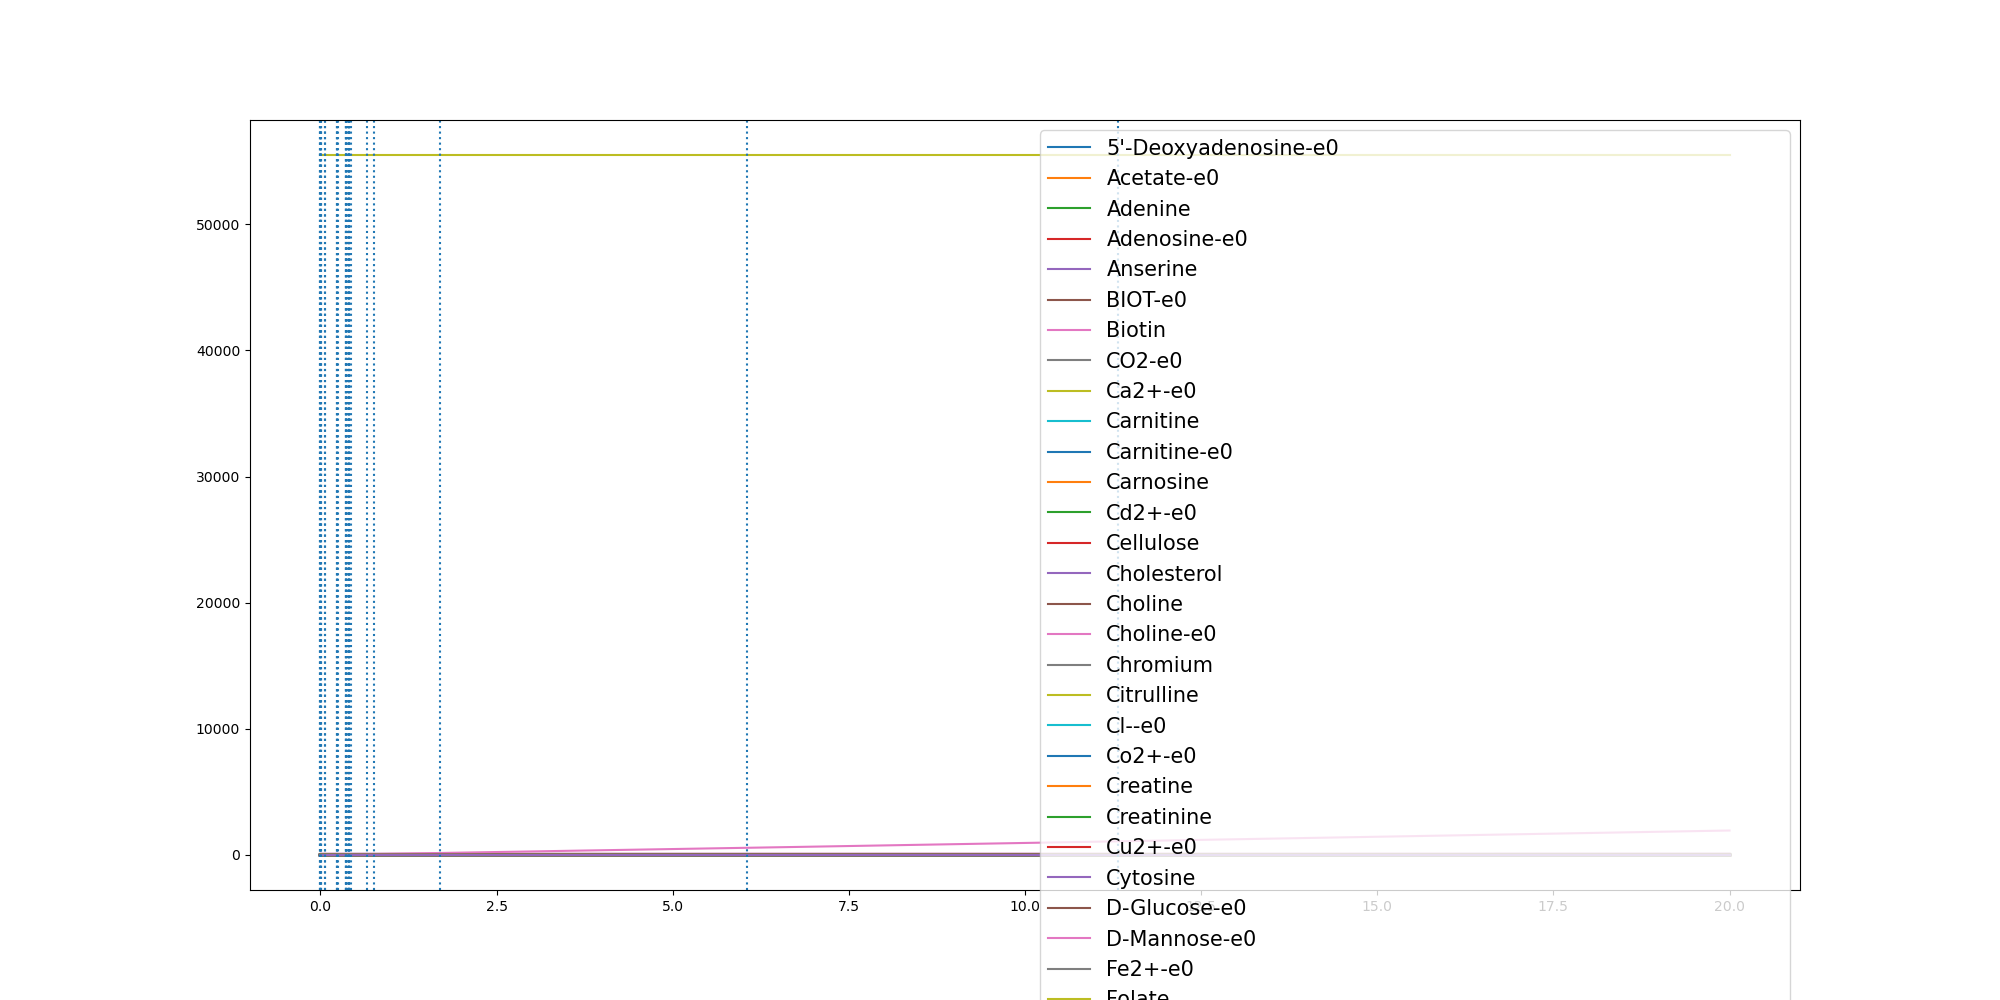

Data behind this chart, as committed beside it:
	0.0	1.3076952942729001e-06	1.2358810583069446e-05	0.006657390435479007	0.007140763805335393	0.011279064347414788	0.07063704252117507	0.07070797872908702	0.22915387335049064	0.22930647958534958	0.22976425517375973	0.24366200335143595	0.3594847465581732	0.35948796562302326	0.35949255468873753	0.35949649236551906	0.359534578306778	0.39609460441626654	0.39852586388543976	0.4024340428995979	0.4070837981161519	0.4079626424436161	0.4082585660296606
(CH3)3NO-e0	0.0	0.0	0.0	0.0	0.0	0.0	0.0	0.0	0.0	0.0	0.0	0.0	0.0	0.0	0.0	0.0	0.0	0.0	0.0	0.0	0.0	0.0	0.0
(R)-1,2-Propanediol-e0	0.0	0.0	0.0	0.0	0.0	0.0	0.0	0.0	0.0	0.0	0.0	0.0	0.0	0.0	0.0	0.0	0.0	0.0	0.0	0.0	0.0	0.0	0.0
1,2-Propanediol-e0	0.0	0.0	0.0	0.0	0.0	0.0	0.0	0.0	0.0	0.0	0.0	0.0	0.0	0.0	0.0	0.0	0.0	0.0	0.0	0.0	0.0	0.0	0.0
1,3-Propanediol-e0	0.0	0.0	0.0	0.0	0.0	0.0	0.0	0.0	0.0	0.0	0.0	0.0	0.0	0.0	0.0	0.0	0.0	0.0	0.0	0.0	0.0	0.0	0.0
1,4-beta-D-Xylan-e0	0.0	0.0	0.0	0.0	0.0	0.0	0.0	0.0	0.0	0.0	0.0	0.0	0.0	0.0	0.0	0.0	0.0	0.0	0.0	0.0	0.0	0.0	0.0
2-Oxoglutarate-e0-e0	0.0	0.0	0.0	0.0	0.0	0.0	0.0	0.0	0.0	0.0	0.0	0.0	0.0	0.0	0.0	0.0	0.0	0.0	0.0	0.0	0.0	0.0	0.0
3-dehydrocholate-e0	0.0	0.0	0.0	0.0	0.0	0.0	0.0	0.0	0.0	0.0	0.0	0.0	0.0	0.0	0.0	0.0	0.0	0.0	0.0	0.0	0.0	0.0	0.0
5'-Deoxyadenosine-e0	0.0	0.0	0.0	2.9e-06	3.2e-06	5e-06	3.13e-05	3.13e-05	0.0001021	0.0001022	0.0001024	0.0001086	0.0001608	0.0001608	0.0001608	0.0001608	0.0001608	0.0001774	0.0001785	0.0001802	0.0001823	0.0001827	0.0001829
5-Methylthio-D-ribose-e0	0.0	0.0	0.0	0.0	0.0	0.0	0.0	0.0	0.0	0.0	0.0	0.0	0.0	0.0	0.0	0.0	0.0	0.0	0.0	0.0	0.0	0.0	0.0
ACTN-e0	0.0	0.0	0.0	0.0	0.0	0.0	0.0	0.0	0.0	0.0	0.0	0.0	0.0	0.0	0.0	0.0	0.0	0.0	0.0	0.0	0.0	0.0	0.0
Acetaldehyde-e0	0.0	0.0	0.0	0.0	0.0	0.0	0.0	0.0	0.0	0.0	0.0	0.0	0.0	0.0	0.0	0.0	0.0	0.0	0.0	0.0	0.0	0.0	0.0
Acetate-e0	0.0	4e-07	4.1e-06	0.002222	0.002384	0.003872	0.02648	0.0265	0.2322	0.2326	0.2336	0.2684	0.5907	0.5907	0.5907	0.5907	0.5908	0.6992	0.7069	0.7194	0.7345	0.7374	0.7383
Acetone-e0	0.0	0.0	0.0	0.0	0.0	0.0	0.0	0.0	0.0	0.0	0.0	0.0	0.0	0.0	0.0	0.0	0.0	0.0	0.0	0.0	0.0	0.0	0.0
Adenine	0.3271	0.3271	0.3271	0.3271	0.3271	0.3271	0.3271	0.3271	0.3271	0.3271	0.3271	0.3271	0.3271	0.3271	0.3271	0.3271	0.3271	0.3271	0.3271	0.3271	0.3271	0.3271	0.3271
Adenosine-e0	0.0	0.0	0.0	4e-07	4e-07	6e-07	4e-06	4e-06	1.26e-05	1.26e-05	1.27e-05	1.34e-05	1.95e-05	1.95e-05	1.95e-05	1.95e-05	1.95e-05	2.14e-05	2.15e-05	2.17e-05	2.19e-05	2.2e-05	2.2e-05
Amylotriose-e0	0.0	0.0	0.0	0.0	0.0	0.0	0.0	0.0	0.0	0.0	0.0	0.0	0.0	0.0	0.0	0.0	0.0	0.0	0.0	0.0	0.0	0.0	0.0
Amylotriose-e0-e0	0.0	0.0	0.0	0.0	0.0	0.0	0.0	0.0	0.0	0.0	0.0	0.0	0.0	0.0	0.0	0.0	0.0	0.0	0.0	0.0	0.0	0.0	0.0
Anserine	0.0001	0.0001	0.0001	0.0001	0.0001	0.0001	0.0001	0.0001	0.0001	0.0001	0.0001	0.0001	0.0001	0.0001	0.0001	0.0001	0.0001	0.0001	0.0001	0.0001	0.0001	0.0001	0.0001
Arsenate	0.0	0.0	0.0	0.0	0.0	0.0	0.0	0.0	0.0	0.0	0.0	0.0	0.0	0.0	0.0	0.0	0.0	0.0	0.0	0.0	0.0	0.0	0.0
Arsenite-e0	0.0	0.0	0.0	0.0	0.0	0.0	0.0	0.0	0.0	0.0	0.0	0.0	0.0	0.0	0.0	0.0	0.0	0.0	0.0	0.0	0.0	0.0	0.0
BDOH-e0	0.0	0.0	0.0	0.0	0.0	0.0	0.0	0.0	0.0	0.0	0.0	0.0	0.0	0.0	0.0	0.0	0.0	0.0	0.0	0.0	0.0	0.0	0.0
BET-e0	0.0	0.0	0.0	0.0	0.0	0.0	0.0	0.0	0.0	0.0	0.0	0.0	0.0	0.0	0.0	0.0	0.0	0.0	0.0	0.0	0.0	0.0	0.0
BIOT-e0	2.74e-05	2.74e-05	2.74e-05	2.74e-05	2.74e-05	2.74e-05	2.74e-05	2.74e-05	2.74e-05	2.74e-05	2.74e-05	2.74e-05	2.74e-05	2.74e-05	2.74e-05	2.74e-05	2.74e-05	2.74e-05	2.74e-05	2.74e-05	2.74e-05	2.74e-05	2.74e-05
Betaine	0.0	0.0	0.0	0.0	0.0	0.0	0.0	0.0	0.0	0.0	0.0	0.0	0.0	0.0	0.0	0.0	0.0	0.0	0.0	0.0	0.0	0.0	0.0
Biotin	2.74e-05	2.74e-05	2.74e-05	2.74e-05	2.74e-05	2.74e-05	2.74e-05	2.74e-05	2.74e-05	2.74e-05	2.74e-05	2.74e-05	2.74e-05	2.74e-05	2.74e-05	2.74e-05	2.74e-05	2.74e-05	2.74e-05	2.74e-05	2.74e-05	2.74e-05	2.74e-05
CELB-e0-e0	0.0	0.0	0.0	0.0	0.0	0.0	0.0	0.0	0.0	0.0	0.0	0.0	0.0	0.0	0.0	0.0	0.0	0.0	0.0	0.0	0.0	0.0	0.0
CO-e0	0.0	0.0	0.0	0.0	0.0	0.0	0.0	0.0	0.0	0.0	0.0	0.0	0.0	0.0	0.0	0.0	0.0	0.0	0.0	0.0	0.0	0.0	0.0
CO2-e0	0.0	7e-07	7.1e-06	0.003806	0.004084	0.006608	0.08001	0.08014	0.5511	0.5518	0.5536	0.6168	1.237	1.237	1.237	1.237	1.237	1.461	1.477	1.502	1.533	1.539	1.541
Ca2+-e0	0.8715	0.8715	0.8715	0.8715	0.8715	0.8715	0.8715	0.8715	0.8715	0.8715	0.8715	0.8715	0.8714	0.8714	0.8714	0.8714	0.8714	0.8714	0.8714	0.8714	0.8714	0.8714	0.8714
Carnitine	4.591	4.591	4.591	4.591	4.591	4.591	4.591	4.591	4.591	4.591	4.591	4.591	4.591	4.591	4.591	4.591	4.591	4.591	4.591	4.591	4.591	4.591	4.591
Carnitine-e0	4.591	4.591	4.591	4.591	4.591	4.591	4.591	4.591	4.591	4.591	4.591	4.591	4.591	4.591	4.591	4.591	4.591	4.591	4.591	4.591	4.591	4.591	4.591
Carnosine	8.177	8.177	8.177	8.177	8.177	8.177	8.177	8.177	8.177	8.177	8.177	8.177	8.177	8.177	8.177	8.177	8.177	8.177	8.177	8.177	8.177	8.177	8.177
Cd2+-e0	6.67e-05	6.67e-05	6.67e-05	6.67e-05	6.67e-05	6.67e-05	6.67e-05	6.67e-05	6.67e-05	6.67e-05	6.67e-05	6.67e-05	6.67e-05	6.67e-05	6.67e-05	6.67e-05	6.67e-05	6.67e-05	6.67e-05	6.67e-05	6.67e-05	6.67e-05	6.67e-05
Cellulose	0.7503	0.7503	0.7503	0.7503	0.7503	0.7503	0.7503	0.7503	0.7503	0.7503	0.7503	0.7503	0.7503	0.7503	0.7503	0.7503	0.7503	0.7503	0.7503	0.7503	0.7503	0.7503	0.7503
Cholate-e0	0.0	0.0	0.0	0.0	0.0	0.0	0.0	0.0	0.0	0.0	0.0	0.0	0.0	0.0	0.0	0.0	0.0	0.0	0.0	0.0	0.0	0.0	0.0
Cholesterol	0.0003	0.0003	0.0003	0.0003	0.0003	0.0003	0.0003	0.0003	0.0003	0.0003	0.0003	0.0003	0.0003	0.0003	0.0003	0.0003	0.0003	0.0003	0.0003	0.0003	0.0003	0.0003	0.0003
Choline	0.03205	0.03205	0.03205	0.03205	0.03205	0.03205	0.03205	0.03205	0.03205	0.03205	0.03205	0.03205	0.03205	0.03205	0.03205	0.03205	0.03205	0.03205	0.03205	0.03205	0.03205	0.03205	0.03205
Choline-e0	0.03205	0.03205	0.03205	0.03205	0.03205	0.03205	0.03205	0.03205	0.03205	0.03205	0.03205	0.03205	0.03205	0.03205	0.03205	0.03205	0.03205	0.03205	0.03205	0.03205	0.03205	0.03205	0.03205
Chromium	0.0005932	0.0005932	0.0005932	0.0005932	0.0005932	0.0005932	0.0005932	0.0005932	0.0005932	0.0005932	0.0005932	0.0005932	0.0005932	0.0005932	0.0005932	0.0005932	0.0005932	0.0005932	0.0005932	0.0005932	0.0005932	0.0005932	0.0005932
Citrate-e0	0.0	0.0	0.0	0.0	0.0	0.0	0.0	0.0	0.0	0.0	0.0	0.0	0.0	0.0	0.0	0.0	0.0	0.0	0.0	0.0	0.0	0.0	0.0
Citrulline	0.4224	0.4224	0.4224	0.4224	0.4224	0.4224	0.4224	0.4224	0.4224	0.4224	0.4224	0.4224	0.4224	0.4224	0.4224	0.4224	0.4224	0.4224	0.4224	0.4224	0.4224	0.4224	0.4224
Cl--e0	11.84	11.84	11.84	11.84	11.84	11.84	11.84	11.84	11.84	11.84	11.84	11.84	11.84	11.84	11.84	11.84	11.84	11.84	11.84	11.84	11.84	11.84	11.84
Co2+-e0	1.0	1.0	1.0	1	1	1	1	1	0.9999	0.9999	0.9999	0.9999	0.9999	0.9999	0.9999	0.9999	0.9999	0.9999	0.9999	0.9999	0.9999	0.9999	0.9999
CoA-e0-e0	0.0	0.0	0.0	0.0	0.0	0.0	0.0	0.0	0.0	0.0	0.0	0.0	0.0	0.0	0.0	0.0	0.0	0.0	0.0	0.0	0.0	0.0	0.0
Creatine	5.643	5.643	5.643	5.643	5.643	5.643	5.643	5.643	5.643	5.643	5.643	5.643	5.643	5.643	5.643	5.643	5.643	5.643	5.643	5.643	5.643	5.643	5.643
Creatinine	4.906	4.906	4.906	4.906	4.906	4.906	4.906	4.906	4.906	4.906	4.906	4.906	4.906	4.906	4.906	4.906	4.906	4.906	4.906	4.906	4.906	4.906	4.906
Cu2+-e0	0.005341	0.005341	0.005341	0.00534	0.00534	0.005339	0.005325	0.005325	0.005289	0.005289	0.005289	0.005286	0.005259	0.005259	0.005259	0.005259	0.005259	0.00525	0.00525	0.005249	0.005248	0.005248	0.005248
Cytidine-e0	0.0	0.0	0.0	0.0	0.0	0.0	0.0	0.0	0.0	0.0	0.0	0.0	0.0	0.0	0.0	0.0	0.0	0.0	0.0	0.0	0.0	0.0	0.0
Cytosine	0.1962	0.1962	0.1962	0.1962	0.1962	0.1962	0.1962	0.1962	0.1962	0.1962	0.1962	0.1962	0.1962	0.1962	0.1962	0.1962	0.1962	0.1962	0.1962	0.1962	0.1962	0.1962	0.1962
D-Arabinose-e0	0.0	0.0	0.0	0.0	0.0	0.0	0.0	0.0	0.0	0.0	0.0	0.0	0.0	0.0	0.0	0.0	0.0	0.0	0.0	0.0	0.0	0.0	0.0
D-Fructose-e0	0.0	0.0	0.0	0.0	0.0	0.0	0.0	0.0	0.0	0.0	0.0	0.0	0.0	0.0	0.0	0.0	0.0	0.0	0.0	0.0	0.0	0.0	0.0
D-Galactonate-e0	0.0	0.0	0.0	0.0	0.0	0.0	0.0	0.0	0.0	0.0	0.0	0.0	0.0	0.0	0.0	0.0	0.0	0.0	0.0	0.0	0.0	0.0	0.0
D-Glucose-e0	9.865	9.865	9.865	9.864	9.864	9.863	9.848	9.848	9.735	9.735	9.734	9.718	9.583	9.583	9.583	9.583	9.583	9.541	9.538	9.533	9.528	9.527	9.527
D-Glyceraldehyde-e0	0.0	0.0	0.0	0.0	0.0	0.0	0.0	0.0	0.0	0.0	0.0	0.0	0.0	0.0	0.0	0.0	0.0	0.0	0.0	0.0	0.0	0.0	0.0
D-Lactate-e0	0.0	0.0	0.0	0.0	0.0	0.0	0.0	0.0	0.0	0.0	0.0	0.0	0.0	0.0	0.0	0.0	0.0	0.0	0.0	0.0	0.0	0.0	0.0
D-Lactate-e0-e0	0.0	0.0	0.0	0.0	0.0	0.0	0.0	0.0	0.0	0.0	0.0	0.0	0.0	0.0	0.0	0.0	0.0	0.0	0.0	0.0	0.0	0.0	0.0
D-Mannitol-e0	0.0	0.0	0.0	0.0	0.0	0.0	0.0	0.0	0.0	0.0	0.0	0.0	0.0	0.0	0.0	0.0	0.0	0.0	0.0	0.0	0.0	0.0	0.0
D-Mannose-e0	1.273	1.273	1.273	1.273	1.273	1.273	1.273	1.273	1.273	1.273	1.273	1.273	1.273	1.273	1.273	1.273	1.273	1.273	1.273	1.273	1.273	1.273	1.273
D-Ribose-e0	0.0	0.0	0.0	0.0	0.0	0.0	0.0	0.0	0.0	0.0	0.0	0.0	0.0	0.0	0.0	0.0	0.0	0.0	0.0	0.0	0.0	0.0	0.0
DMSO-e0	0.0	0.0	0.0	0.0	0.0	0.0	0.0	0.0	0.0	0.0	0.0	0.0	0.0	0.0	0.0	0.0	0.0	0.0	0.0	0.0	0.0	0.0	0.0
... 178 more rows
